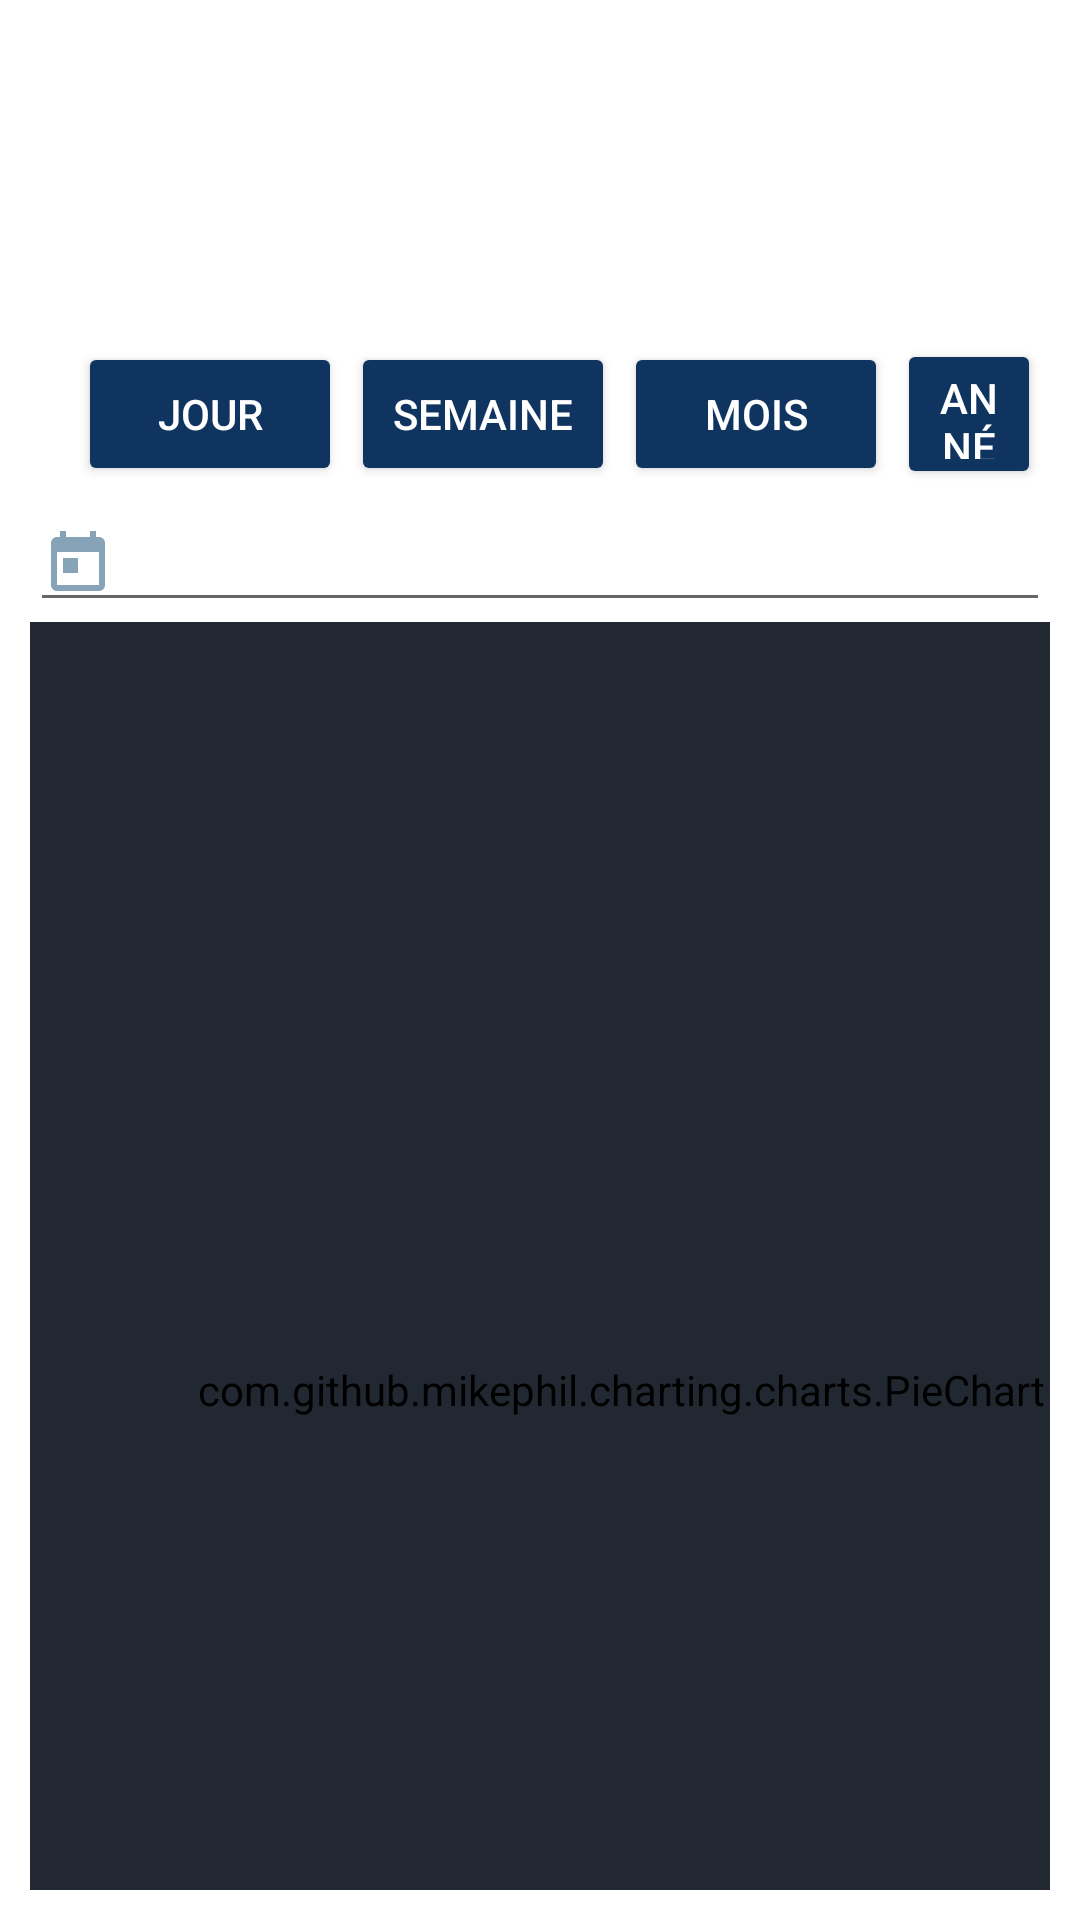

Produce the Android XML layout that renders to this screen, including the resource entries it uses.
<!-- AndroidManifest.xml: application theme Theme.CashControl -->
<!-- res/layout/home_activity.xml -->
<?xml version="1.0" encoding="utf-8"?>
<LinearLayout
    xmlns:android="http://schemas.android.com/apk/res/android"
    xmlns:tools="http://schemas.android.com/tools"
    android:layout_width="match_parent"
    android:layout_height="match_parent"
    xmlns:app="http://schemas.android.com/apk/res-auto"
    tools:context=".HomeActivity"
    android:padding="10dp"
    android:orientation="vertical"
    >

    <com.google.android.material.appbar.AppBarLayout
        android:layout_width="match_parent"
        android:layout_height="wrap_content"
        android:layout_marginTop="100dp"
        >

        <androidx.appcompat.widget.Toolbar
            android:id="@+id/toolbar"
            android:layout_width="match_parent"
            android:layout_height="?attr/actionBarSize"
            android:background="@color/card_subtitle_color"
            android:title="@string/app_name"
            android:titleTextColor="@android:color/white" >

            <Button
                android:id="@+id/jour_button"
                android:layout_width="wrap_content"
                android:layout_height="wrap_content"
                android:text="Jour"
                android:layout_marginRight="3dp"
                android:textColor="@android:color/white"
                android:backgroundTint="@color/bleuUnPeuClair"
                android:layout_gravity="start"/>
            <Button
                android:id="@+id/semaine_button"
                android:layout_margin="3dp"
                android:layout_width="wrap_content"
                android:layout_height="wrap_content"
                android:text="Semaine"
                android:textColor="@android:color/white"
                android:backgroundTint="@color/bleuUnPeuClair"
                android:layout_gravity="start"/>
            <Button
                android:id="@+id/mois_button"
                android:layout_margin="3dp"
                android:layout_width="wrap_content"
                android:layout_height="wrap_content"
                android:text="Mois"
                android:textColor="@android:color/white"
                android:backgroundTint="@color/bleuUnPeuClair"
                android:layout_gravity="start"/>
            <Button
                android:id="@+id/annee_button"
                android:layout_margin="3dp"
                android:layout_width="wrap_content"
                android:layout_height="wrap_content"
                android:text="Année"
                android:backgroundTint="@color/bleuUnPeuClair"
                android:textColor="@android:color/white"
                android:layout_gravity="start"/>

        </androidx.appcompat.widget.Toolbar>

    </com.google.android.material.appbar.AppBarLayout>

    

    <EditText
        android:id="@+id/date_picker"
        android:layout_width="match_parent"
        android:layout_height="wrap_content"
        android:focusable="false"
        android:inputType="none"
        android:drawableStart="@drawable/baseline_today_24"
        android:drawableTint="@color/bleuGris"
        android:drawablePadding="15dp" />

    <com.github.mikephil.charting.charts.PieChart
        android:id="@+id/camembert"
        android:layout_width="394dp"
        android:layout_height="512dp"
        android:backgroundTint="@color/black">


    </com.github.mikephil.charting.charts.PieChart>

    <Button
        android:id="@+id/btn_plus"
        android:layout_width="50dp"
        android:layout_height="42dp"
        android:layout_marginLeft="350dp"
        android:background="@drawable/id_add"

         />


</LinearLayout>
<!-- resources referenced by this layout -->
<resources>
  <color name="black">#222831</color>
  <color name="bleuGris">#86A3B8</color>
  <color name="bleuUnPeuClair">#0F3460</color>
  <color name="card_subtitle_color">#FFFFFFFF</color>
  <!-- drawable baseline_today_24 (drawable) -->
  <vector xmlns:android="http://schemas.android.com/apk/res/android"
      android:width="24dp"
      android:height="24dp"
      android:viewportWidth="24"
      android:viewportHeight="24"
      android:tint="?attr/colorControlNormal">
      <path
          android:fillColor="@android:color/white"
          android:pathData="M19,3h-1L18,1h-2v2L8,3L8,1L6,1v2L5,3c-1.11,0 -1.99,0.9 -1.99,2L3,19c0,1.1 0.89,2 2,2h14c1.1,0 2,-0.9 2,-2L21,5c0,-1.1 -0.9,-2 -2,-2zM19,19L5,19L5,8h14v11zM7,10h5v5L7,15z" />
  </vector>
  <!-- drawable id_add (drawable) -->
  <vector xmlns:android="http://schemas.android.com/apk/res/android"
      android:width="1dp"
      android:height="1dp"
      android:viewportWidth="24.0"
      android:viewportHeight="24.0">
      <path
          android:fillColor="#FFFFFFFF"
          android:pathData="M19,13h-6v6h-2v-6H5v-2h6V5h2v6h6v2z"/>
  </vector>
  <string name="app_name">CashControl</string>
  <style name="Theme.CashControl" parent="Theme.MaterialComponents.DayNight.DarkActionBar">
          
          <item name="colorPrimary">@color/purple_500</item>
          <item name="colorPrimaryVariant">@color/purple_700</item>
          <item name="colorOnPrimary">@color/white</item>
          
          <item name="colorSecondary">@color/teal_200</item>
          <item name="colorSecondaryVariant">@color/teal_700</item>
          <item name="colorOnSecondary">@color/black</item>
          
          <item name="android:statusBarColor">?attr/colorPrimaryVariant</item>
          
      </style>
  <color name="purple_500">#FF6200EE</color>
  <color name="purple_700">#FF3700B3</color>
  <color name="white">#FFFFFFFF</color>
  <color name="teal_200">#FF03DAC5</color>
  <color name="teal_700">#FF018786</color>
</resources>
